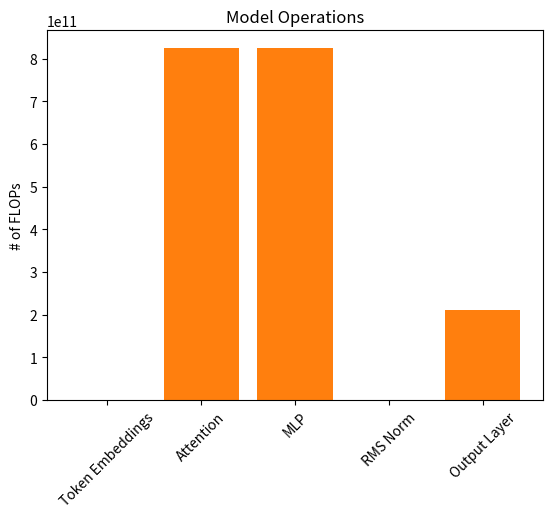

The matplotlib source for this figure:
# Model
vocabulary_size = 50257
embedding_dimensions = 1024
num_attention_heads = 16
num_hidden_layers = 24
feed_forward_ratio = 4

# Training set
tokens_per_sample = 2048
samples_per_epoch = 4096

import matplotlib.pyplot as plt

parameter_counts = {
    "Token Embeddings": vocabulary_size * embedding_dimensions,
    "Attention": (
        embedding_dimensions**2 + embedding_dimensions * 3 * embedding_dimensions
    )
    * num_hidden_layers,
    "MLP": embedding_dimensions
    * feed_forward_ratio
    * embedding_dimensions
    * 2
    * num_hidden_layers,
    "RMS Norm": embedding_dimensions * num_hidden_layers * 2 + embedding_dimensions,
    "Output Layer": 0,  # Tied to token embeddings
}

plt.bar(parameter_counts.keys(), parameter_counts.values())

plt.title("Model Parameters")
plt.ylabel("# of Parameters")
plt.xticks(rotation=45)

plt.show()

total_parameter_count = sum(parameter_counts.values())

for name, count in parameter_counts.items():
    print(f"{name:20s} {count:20,d} {count / total_parameter_count * 100:10.2f}%")


print(f"Total parameters: {total_parameter_count:,}")

aspect_ratio = embedding_dimensions / num_hidden_layers

print(f"Network has an aspect ratio of {aspect_ratio:.2f}")

heads_ratio = embedding_dimensions / num_attention_heads

print(f"Heads ratio is {heads_ratio:.2f}")

bytes_per_parameter = 32 // 8  # Assuming 32-bit floating point

total_bytes = total_parameter_count * bytes_per_parameter

total_gigabytes = total_bytes / 1e9

print(f"Total gigabytes: {total_gigabytes:,.2f}G")

num_training_tokens = 20 * total_parameter_count

num_epochs_required = round(
    num_training_tokens / (samples_per_epoch * tokens_per_sample)
)

print(f"Optimal training tokens: {num_training_tokens:,}")

print(f"Epochs required: {num_epochs_required:,}", end="\n\n")

ops_per_matmul = 2  # Multiply + accumulate (MAC)
ops_per_activation = 5  # Assuming SiLU
ops_per_rms_norm = 7  # y = (x / sqrt(rms[x] + epsilon)) * gamma

head_dimensions = embedding_dimensions // num_attention_heads

# K, Q, V projections
attention = (
    ops_per_matmul
    * tokens_per_sample
    * (embedding_dimensions * 3 * embedding_dimensions)
)

# Attention logits
attention += (
    ops_per_matmul * tokens_per_sample * tokens_per_sample * embedding_dimensions
)

# Reductions
attention += (
    ops_per_matmul
    * num_attention_heads
    * (tokens_per_sample * tokens_per_sample * head_dimensions)
)

# Output projection
attention += ops_per_matmul * tokens_per_sample * embedding_dimensions**2

attention *= num_hidden_layers

# Linear transformations
mlp = (
    ops_per_matmul
    * tokens_per_sample
    * (embedding_dimensions * (4 * embedding_dimensions))
)
mlp += (
    ops_per_matmul
    * tokens_per_sample
    * ((4 * embedding_dimensions) * embedding_dimensions)
)

# Non-linear activations
mlp += ops_per_activation * (4 * embedding_dimensions)

mlp *= num_hidden_layers

rms_norm = ops_per_rms_norm * embedding_dimensions * (num_hidden_layers + 1)

output_layer = (
    ops_per_matmul * tokens_per_sample * embedding_dimensions * vocabulary_size
)

flops = {
    "Attention": attention,
    "MLP": mlp,
    "RMS Norm": rms_norm,
    "Output Layer": output_layer,
}

plt.bar(flops.keys(), flops.values())

plt.title("Model Operations")
plt.ylabel("# of FLOPs")
plt.xticks(rotation=45)

plt.show()

total_forward_flops = sum(flops.values())

for name, count in flops.items():
    print(f"{name:20s} {count:20,d} {count / total_forward_flops * 100:10.2f}%")

print("\n")

print(f"Total forward FLOPs: {total_forward_flops:,}")

total_backward_flops = 2 * total_forward_flops

print(f"Total backward FLOPs: {total_backward_flops:,}")

total_roundtrip_flops = total_forward_flops + total_backward_flops

print(f"Total roundtrip FLOPs: {total_roundtrip_flops:,}")

palm_flops_per_token = (
    6 * total_parameter_count
    + 12 * num_hidden_layers * num_attention_heads * head_dimensions * tokens_per_sample
)

total_palm_flops = palm_flops_per_token * tokens_per_sample

print(f"Total PaLM FLOPs: {total_palm_flops:,}")

from dataclasses import dataclass


@dataclass
class Device:
    name: str
    advertised_flops: float
    mfu: float

    @property
    def actual_flops(self) -> float:
        return self.mfu * self.advertised_flops


devices = [
    Device("RTX A2000", 63.9e12, 0.17),
    Device("RTX A4000", 153.4e12, 0.19),
    Device("RTX 3090", 285.5e12, 0.23),
    Device("A100 SXM", 624.0e12, 0.37),
    Device("HGX A100", 4992e12, 0.30),
]

for device in devices:
    seconds_per_epoch = samples_per_epoch * total_roundtrip_flops / device.actual_flops

    days_required = num_epochs_required * seconds_per_epoch / 60 / 60 / 24

    print(
        f"{device.name}: {seconds_per_epoch:.2f} seconds/epoch, {days_required:,.2f} days required"
    )